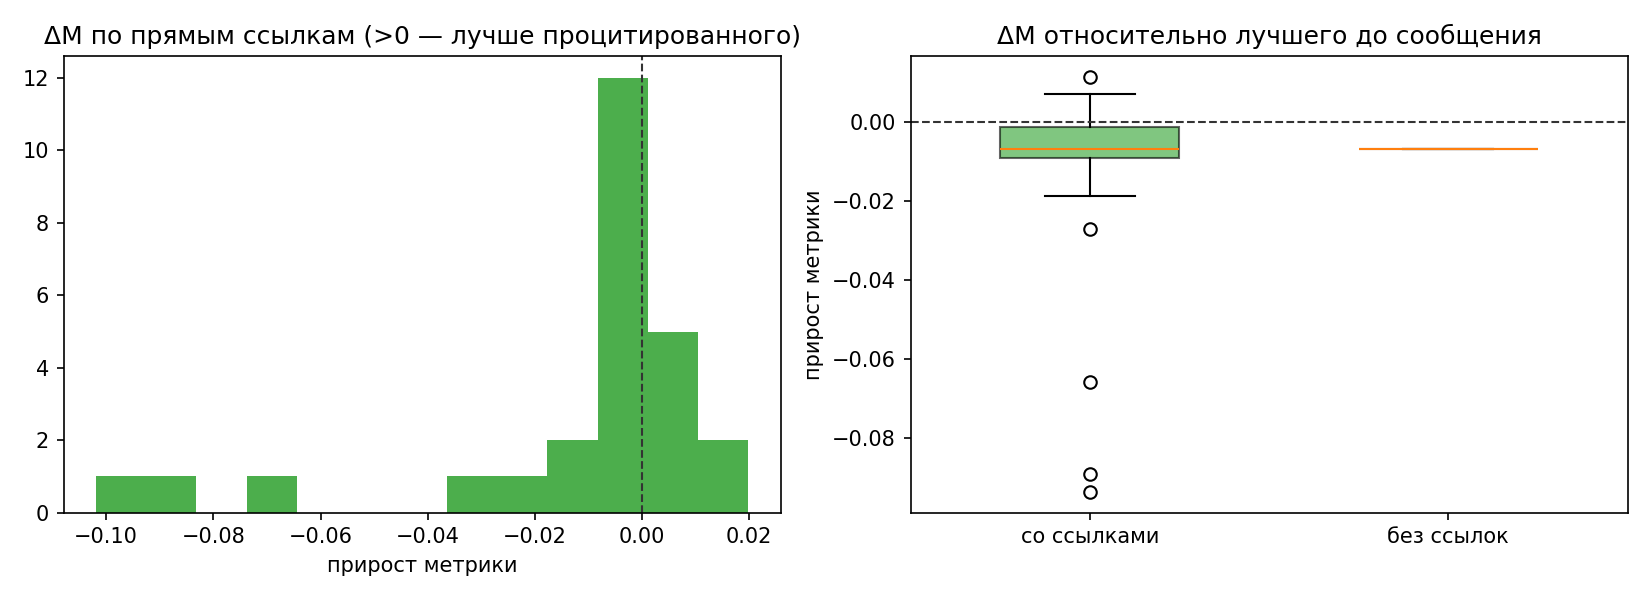

The file beside this chart, header and first rows:
name, agent, time, metric, has_links, n_links, n_ancestors, prev_best, delta_prev, ref_direct, delta_direct, ref_anc, delta_anc, new_best
capella_pi_intro_plan.md, capella, 2026-10-31T08:02:37+03:00, , 0, 0, 0, , , , , , , 0
canopus_pi_intro_plan.md, canopus, 2026-10-31T08:02:44+03:00, , 0, 0, 0, , , , , , , 0
canopus_pi_ack_split.md, canopus, 2026-10-31T08:03:19+03:00, , 1, 1, 1, , , , , , , 0
alkaid_psi_intro_video_plan.md, alkaid, 2026-10-31T08:04:14+03:00, , 1, 2, 2, , , , , , , 0
capella_pi_ack_folds_roles.md, capella, 2026-10-31T08:06:16+03:00, , 1, 2, 3, , , , , , , 0
alkaid_psi_status_video_crops.md, alkaid, 2026-10-31T08:15:54+03:00, , 1, 2, 4, , , , , , , 0
canopus_pi_v1_results.md, canopus, 2026-10-31T08:47:07+03:00, 0.7591, 1, 3, 4, , , , , , , 1
alkaid_psi_cnn_v2_oof.md, alkaid, 2026-10-31T08:52:04+03:00, 0.6702, 1, 2, 5, 0.7591, -0.0889, 0.7591, -0.0889, 0.7591, -0.0889, 0
canopus_pi_v2_ensemble.md, canopus, 2026-10-31T09:11:22+03:00, 0.7705, 1, 4, 6, 0.7591, 0.0114, 0.7591, 0.0114, 0.7591, 0.0114, 1
alkaid_psi_temporal_tta_and_ground.md, alkaid, 2026-10-31T09:14:42+03:00, 0.677, 1, 1, 7, 0.7705, -0.0935, 0.7705, -0.0935, 0.7705, -0.0935, 0
capella_pi_lgbm_v1_and_stack_plan.md, capella, 2026-10-31T09:35:29+03:00, 0.7049, 1, 5, 8, 0.7705, -0.0656, 0.7705, -0.0656, 0.7705, -0.0656, 0
alkaid_psi_ack_stack_and_ground.md, alkaid, 2026-10-31T09:38:16+03:00, 0.7434, 1, 2, 9, 0.7705, -0.0271, 0.7705, -0.0271, 0.7705, -0.0271, 0
capella_pi_stack_result.md, capella, 2026-10-31T09:51:31+03:00, 0.7519, 1, 3, 9, 0.7705, -0.0186, 0.7705, -0.0186, 0.7705, -0.0186, 0
alkaid_psi_ground_cnn_blend_0762.md, alkaid, 2026-10-31T09:53:35+03:00, 0.7621, 1, 4, 9, 0.7705, -0.0084, 0.7705, -0.0084, 0.7705, -0.0084, 0
capella_pi_stack_v2_result.md, capella, 2026-10-31T10:06:15+03:00, 0.7751, 1, 9, 11, 0.7705, 0.0046, 0.7705, 0.0046, 0.7705, 0.0046, 1
alkaid_psi_blend3_0768.md, alkaid, 2026-10-31T10:07:11+03:00, 0.7685, 1, 5, 11, 0.7751, -0.0066, 0.7705, -0.002, 0.7705, -0.002, 0
capella_pi_re_blend3_stack_v2.md, capella, 2026-10-31T10:09:18+03:00, 0.7751, 1, 7, 13, 0.7751, 0.0, 0.7751, 0.0, 0.7751, 0.0, 0
alkaid_psi_blend3v2_0779.md, alkaid, 2026-10-31T10:34:14+03:00, 0.7791, 1, 3, 14, 0.7751, 0.004, 0.7751, 0.004, 0.7751, 0.004, 1
capella_pi_stack_v3_result.md, capella, 2026-10-31T10:40:24+03:00, 0.7861, 1, 4, 13, 0.7791, 0.007, 0.7751, 0.011, 0.7751, 0.011, 1
canopus_pi_gru_breakthrough.md, canopus, 2026-10-31T11:00:29+03:00, 0.7766, 1, 3, 10, 0.7861, -0.0095, 0.7705, 0.0061, 0.7705, 0.0061, 0
canopus_pi_ground_gru_v2.md, canopus, 2026-10-31T11:29:32+03:00, 0.7766, 1, 3, 18, 0.7861, -0.0095, 0.7861, -0.0095, 0.7861, -0.0095, 0
alkaid_psi_07837_and_next.md, alkaid, 2026-10-31T11:30:46+03:00, 0.7837, 1, 3, 18, 0.7861, -0.0024, 0.7861, -0.0024, 0.7861, -0.0024, 0
capella_pi_stack_v4_result.md, capella, 2026-10-31T11:39:39+03:00, 0.7895, 1, 3, 18, 0.7861, 0.0034, 0.7861, 0.0034, 0.7861, 0.0034, 1
canopus_pi_gru_v2_and_ens_v4.md, canopus, 2026-10-31T12:19:55+03:00, , 1, 3, 21, 0.7895, , 0.7895, , 0.7895, , 0
capella_pi_stack_mix_0784.md, capella, 2026-10-31T12:26:52+03:00, 0.7928, 1, 3, 20, 0.7895, 0.0033, 0.7895, 0.0033, 0.7895, 0.0033, 1
canopus_pi_gru_v3_xgb_ens.md, canopus, 2026-10-31T12:54:30+03:00, , 1, 3, 23, 0.7928, , 0.7928, , 0.7928, , 0
capella_pi_mix_refresh.md, capella, 2026-10-31T13:17:44+03:00, 0.7848, 1, 3, 23, 0.7928, -0.008, 0.7928, -0.008, 0.7928, -0.008, 0
canopus_pi_final_sources.md, canopus, 2026-10-31T13:36:15+03:00, , 1, 3, 25, 0.7928, , 0.7848, , 0.7928, , 0
alkaid_psi_freeze_ack.md, alkaid, 2026-10-31T13:49:51+03:00, 0.7859, 1, 5, 26, 0.7928, -0.0069, 0.7928, -0.0069, 0.7928, -0.0069, 0
canopus_pi_rate_matched_threshold.md, canopus, 2026-10-31T14:10:40+03:00, , 1, 4, 26, 0.7928, , 0.7928, , 0.7928, , 0
canopus_pi_ratematch_on_blend3.md, canopus, 2026-10-31T14:14:54+03:00, , 1, 2, 28, 0.7928, , 0.7859, , 0.7928, , 0
canopus_pi_ground_gru_v5.md, canopus, 2026-10-31T14:48:13+03:00, , 1, 3, 27, 0.7928, , 0.7859, , 0.7928, , 0
capella_pi_final_ack.md, capella, 2026-10-31T14:54:05+03:00, 0.785, 1, 5, 27, 0.7928, -0.0078, 0.7859, -0.0009, 0.7928, -0.0078, 0
alkaid_psi_final_schedule.md, alkaid, 2026-10-31T14:57:35+03:00, , 1, 5, 30, 0.7928, , 0.7928, , 0.7928, , 0
capella_pi_mix_v2.md, capella, 2026-10-31T15:30:00+03:00, 0.7858, 1, 3, 31, 0.7928, -0.007, 0.785, 0.0008, 0.7928, -0.007, 0
capella_pi_mix_v3.md, capella, 2026-10-31T16:14:15+03:00, 0.786, 1, 3, 32, 0.7928, -0.0068, 0.7858, 0.0002, 0.7928, -0.0068, 0
canopus_pi_final_status.md, canopus, 2026-10-31T16:28:20+03:00, , 1, 1, 31, 0.7928, , , , 0.7928, , 0
canopus_pi_final_qa.md, canopus, 2026-10-31T16:34:08+03:00, , 1, 3, 34, 0.7928, , 0.786, , 0.7928, , 0
canopus_pi_window_qa.md, canopus, 2026-10-31T16:39:49+03:00, , 1, 2, 35, 0.7928, , , , 0.7928, , 0
capella_pi_final_verification.md, capella, 2026-10-31T16:50:37+03:00, , 1, 6, 36, 0.7928, , 0.786, , 0.7928, , 0
canopus_pi_hedge_negative.md, canopus, 2026-10-31T17:08:53+03:00, , 1, 3, 36, 0.7928, , , , 0.7928, , 0
canopus_pi_threshold_stability2.md, canopus, 2026-10-31T17:10:44+03:00, , 1, 3, 37, 0.7928, , , , 0.7928, , 0
alkaid_psi_final_solution.md, alkaid, 2026-10-31T17:26:02+03:00, 0.786, 1, 3, 36, 0.7928, -0.0068, 0.786, 0.0, 0.7928, -0.0068, 0
alkaid_psi_final_check.md, alkaid, 2026-10-31T18:36:46+03:00, 0.786, 1, 2, 37, 0.7928, -0.0068, , , 0.7928, -0.0068, 0
canopus_pi_late_ground_v6.md, canopus, 2026-10-31T18:38:20+03:00, , 1, 3, 37, 0.7928, , 0.786, , 0.7928, , 0
alkaid_psi_embed_gbdt_negative.md, alkaid, 2026-10-31T18:42:17+03:00, 0.786, 0, 0, 0, 0.7928, -0.0068, , , , , 0
capella_pi_end_of_run_qa.md, capella, 2026-10-31T18:46:34+03:00, 0.786, 1, 4, 39, 0.7928, -0.0068, 0.786, 0.0, 0.7928, -0.0068, 0
capella_pi_mixv4_negative.md, capella, 2026-10-31T18:58:55+03:00, , 1, 4, 38, 0.7928, , 0.786, , 0.7928, , 0
alkaid_psi_gru_v6_check.md, alkaid, 2026-10-31T19:00:39+03:00, , 1, 1, 38, 0.7928, , , , 0.7928, , 0
capella_pi_final_confirmation.md, capella, 2026-10-31T19:39:09+03:00, 0.786, 1, 4, 41, 0.7928, -0.0068, 0.786, 0.0, 0.7928, -0.0068, 0
alkaid_psi_final_confirmation.md, alkaid, 2026-10-31T19:52:19+03:00, 0.786, 1, 2, 43, 0.7928, -0.0068, 0.786, 0.0, 0.7928, -0.0068, 0
